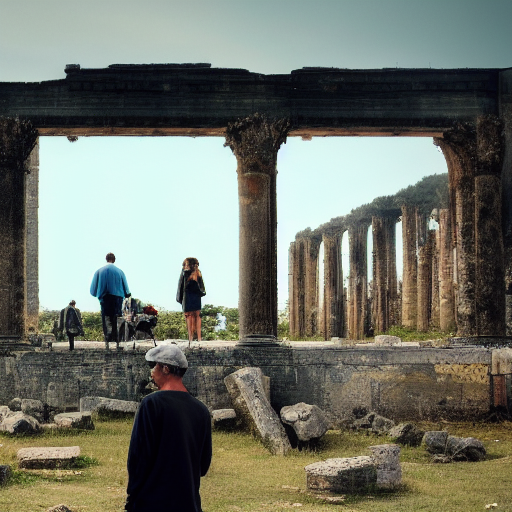
Generation parameters embedded in this image by AUTOMATIC1111 Stable Diffusion web UI or a fork of it (Forge, ...) (PNG 'parameters' text chunk):
landscape, people, epic scene, ruins
Steps: 55, Sampler: Euler a, CFG scale: 7, Seed: 33040451, Size: 512x512, Model hash: 7460a6fa